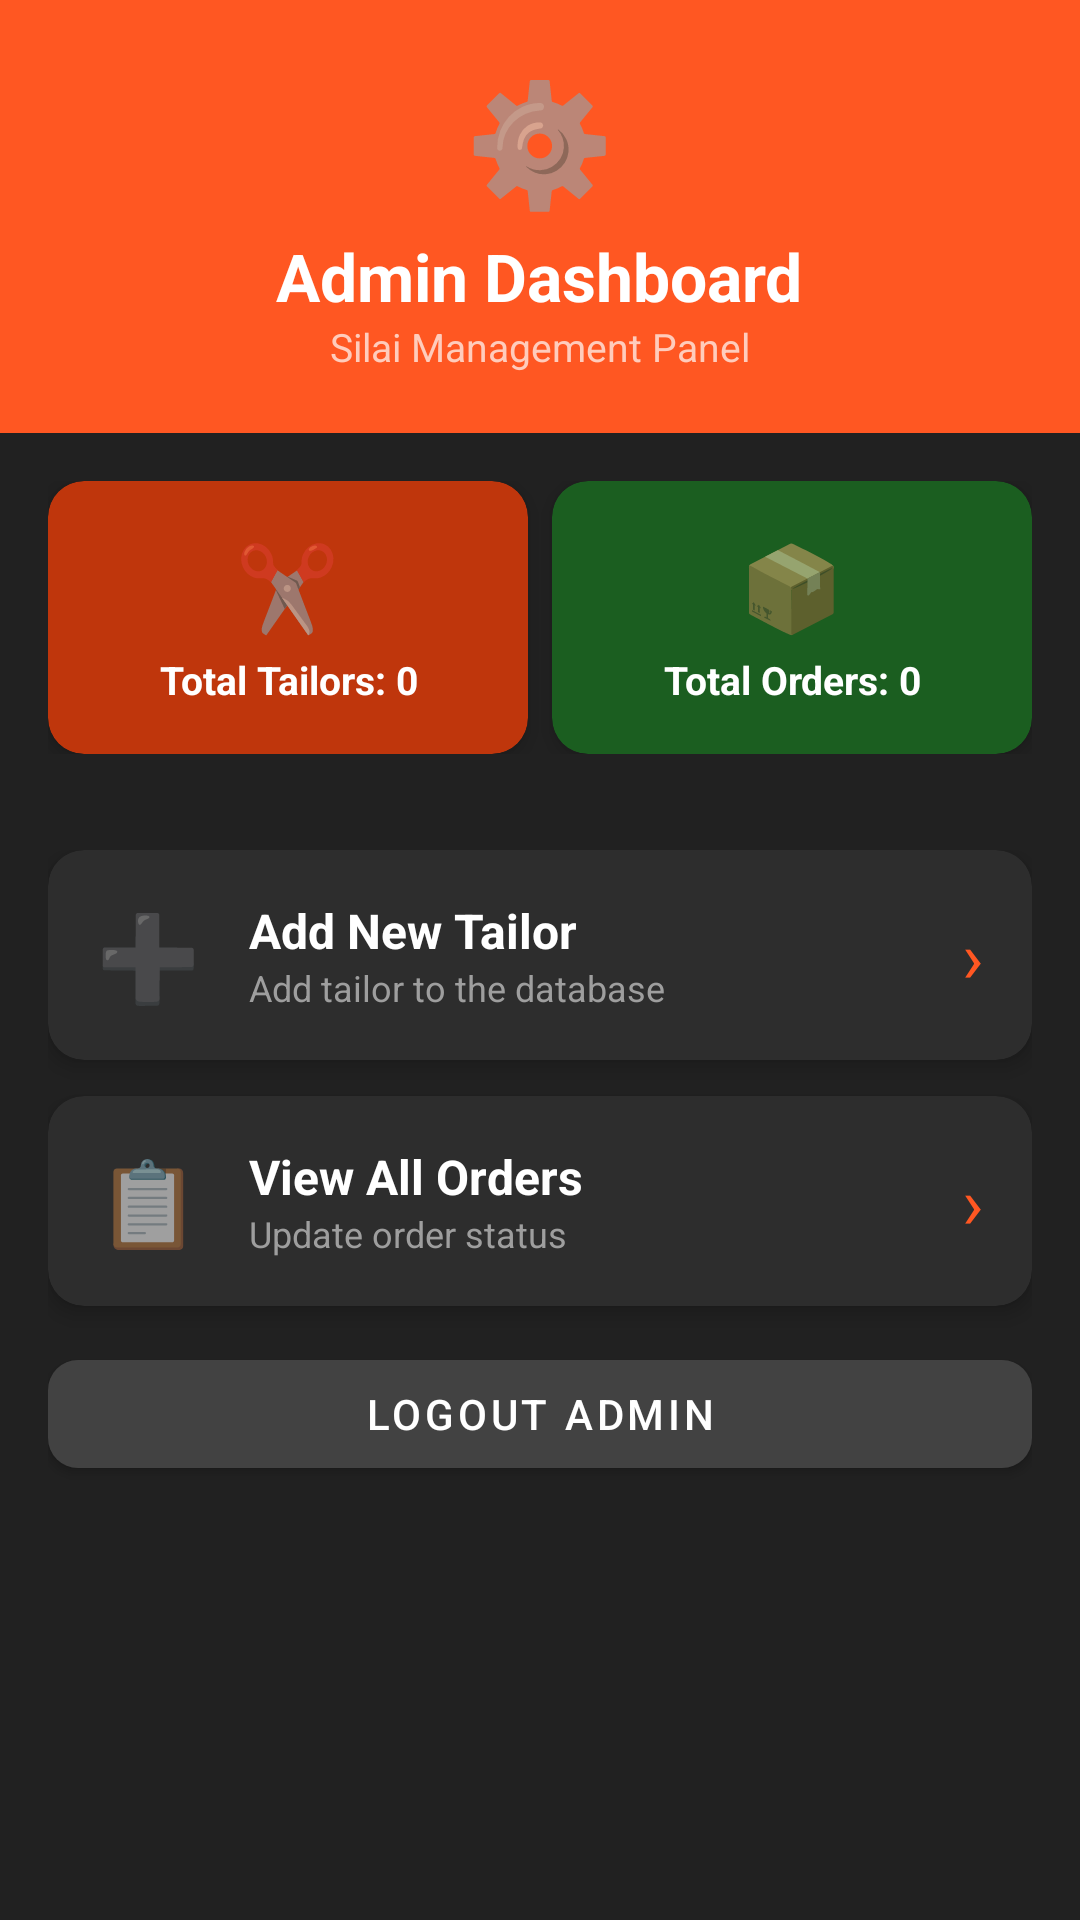

Android layout source for this screen:
<!-- AndroidManifest.xml: application theme Theme.SilaiApp -->
<!-- res/layout/activity_admin_dashboard.xml -->
<?xml version="1.0" encoding="utf-8"?>
<LinearLayout xmlns:android="http://schemas.android.com/apk/res/android"
    xmlns:app="http://schemas.android.com/apk/res-auto"
    android:layout_width="match_parent"
    android:layout_height="match_parent"
    android:orientation="vertical"
    android:background="#212121">

    
    <LinearLayout
        android:layout_width="match_parent"
        android:layout_height="wrap_content"
        android:background="#FF5722"
        android:padding="20dp"
        android:orientation="vertical"
        android:gravity="center">

        <TextView android:layout_width="wrap_content" android:layout_height="wrap_content"
            android:text="⚙️" android:textSize="40sp"/>
        <TextView android:layout_width="wrap_content" android:layout_height="wrap_content"
            android:text="Admin Dashboard" android:textColor="#FFFFFF"
            android:textSize="22sp" android:textStyle="bold" android:layout_marginTop="4dp"/>
        <TextView android:layout_width="wrap_content" android:layout_height="wrap_content"
            android:text="Silai Management Panel"
            android:textColor="#FFCCBC" android:textSize="13sp"/>
    </LinearLayout>

    
    <LinearLayout
        android:layout_width="match_parent"
        android:layout_height="wrap_content"
        android:orientation="horizontal"
        android:padding="16dp">

        
        <androidx.cardview.widget.CardView
            android:layout_width="0dp" android:layout_height="wrap_content"
            android:layout_weight="1" android:layout_marginEnd="8dp"
            app:cardCornerRadius="12dp" app:cardElevation="4dp"
            app:cardBackgroundColor="#BF360C">
            <LinearLayout android:layout_width="match_parent" android:layout_height="wrap_content"
                android:orientation="vertical" android:padding="16dp" android:gravity="center">
                <TextView android:layout_width="wrap_content" android:layout_height="wrap_content"
                    android:text="✂️" android:textSize="28sp"/>
                <TextView
                    android:id="@+id/tvTailorCount"
                    android:layout_width="wrap_content" android:layout_height="wrap_content"
                    android:text="Total Tailors: 0" android:textColor="#FFFFFF"
                    android:textSize="13sp" android:textStyle="bold"
                    android:gravity="center" android:layout_marginTop="4dp"/>
            </LinearLayout>
        </androidx.cardview.widget.CardView>

        
        <androidx.cardview.widget.CardView
            android:layout_width="0dp" android:layout_height="wrap_content"
            android:layout_weight="1"
            app:cardCornerRadius="12dp" app:cardElevation="4dp"
            app:cardBackgroundColor="#1B5E20">
            <LinearLayout android:layout_width="match_parent" android:layout_height="wrap_content"
                android:orientation="vertical" android:padding="16dp" android:gravity="center">
                <TextView android:layout_width="wrap_content" android:layout_height="wrap_content"
                    android:text="📦" android:textSize="28sp"/>
                <TextView
                    android:id="@+id/tvOrderCount"
                    android:layout_width="wrap_content" android:layout_height="wrap_content"
                    android:text="Total Orders: 0" android:textColor="#FFFFFF"
                    android:textSize="13sp" android:textStyle="bold"
                    android:gravity="center" android:layout_marginTop="4dp"/>
            </LinearLayout>
        </androidx.cardview.widget.CardView>
    </LinearLayout>

    
    <LinearLayout
        android:layout_width="match_parent"
        android:layout_height="wrap_content"
        android:orientation="vertical"
        android:padding="16dp">

        
        <androidx.cardview.widget.CardView
            android:layout_width="match_parent"
            android:layout_height="wrap_content"
            android:layout_marginBottom="12dp"
            app:cardCornerRadius="12dp"
            app:cardElevation="4dp"
            app:cardBackgroundColor="#2D2D2D">
            <LinearLayout
                android:id="@+id/btnAddTailor"
                android:layout_width="match_parent"
                android:layout_height="wrap_content"
                android:orientation="horizontal"
                android:padding="16dp"
                android:gravity="center_vertical"
                android:clickable="true"
                android:focusable="true"
                android:background="?attr/selectableItemBackground">
                <TextView android:layout_width="wrap_content" android:layout_height="wrap_content"
                    android:text="➕" android:textSize="28sp" android:layout_marginEnd="16dp"/>
                <LinearLayout android:layout_width="0dp" android:layout_height="wrap_content"
                    android:layout_weight="1" android:orientation="vertical">
                    <TextView android:layout_width="wrap_content" android:layout_height="wrap_content"
                        android:text="Add New Tailor" android:textColor="#FFFFFF"
                        android:textSize="16sp" android:textStyle="bold"/>
                    <TextView android:layout_width="wrap_content" android:layout_height="wrap_content"
                        android:text="Add tailor to the database"
                        android:textColor="#9E9E9E" android:textSize="12sp"/>
                </LinearLayout>
                <TextView android:layout_width="wrap_content" android:layout_height="wrap_content"
                    android:text="›" android:textColor="#FF5722" android:textSize="24sp"/>
            </LinearLayout>
        </androidx.cardview.widget.CardView>

        
        <androidx.cardview.widget.CardView
            android:layout_width="match_parent"
            android:layout_height="wrap_content"
            android:layout_marginBottom="12dp"
            app:cardCornerRadius="12dp"
            app:cardElevation="4dp"
            app:cardBackgroundColor="#2D2D2D">
            <LinearLayout
                android:id="@+id/btnViewOrders"
                android:layout_width="match_parent"
                android:layout_height="wrap_content"
                android:orientation="horizontal"
                android:padding="16dp"
                android:gravity="center_vertical"
                android:clickable="true"
                android:focusable="true"
                android:background="?attr/selectableItemBackground">
                <TextView android:layout_width="wrap_content" android:layout_height="wrap_content"
                    android:text="📋" android:textSize="28sp" android:layout_marginEnd="16dp"/>
                <LinearLayout android:layout_width="0dp" android:layout_height="wrap_content"
                    android:layout_weight="1" android:orientation="vertical">
                    <TextView android:layout_width="wrap_content" android:layout_height="wrap_content"
                        android:text="View All Orders" android:textColor="#FFFFFF"
                        android:textSize="16sp" android:textStyle="bold"/>
                    <TextView android:layout_width="wrap_content" android:layout_height="wrap_content"
                        android:text="Update order status"
                        android:textColor="#9E9E9E" android:textSize="12sp"/>
                </LinearLayout>
                <TextView android:layout_width="wrap_content" android:layout_height="wrap_content"
                    android:text="›" android:textColor="#FF5722" android:textSize="24sp"/>
            </LinearLayout>
        </androidx.cardview.widget.CardView>

        
        <com.google.android.material.button.MaterialButton
            android:id="@+id/btnLogoutAdmin"
            android:layout_width="match_parent"
            android:layout_height="48dp"
            android:text="Logout Admin"
            android:textColor="#FFFFFF"
            app:backgroundTint="#424242"
            app:cornerRadius="10dp"/>
    </LinearLayout>

</LinearLayout>
<!-- resources referenced by this layout -->
<resources>
  <style name="Theme.SilaiApp" parent="Theme.MaterialComponents.Light.DarkActionBar">
          <item name="colorPrimary">@color/primary</item>
          <item name="colorPrimaryDark">@color/primary_dark</item>
          <item name="colorAccent">@color/accent</item>
          <item name="android:statusBarColor">@color/primary_dark</item>
          <item name="android:windowBackground">@color/white</item>
      </style>
  <color name="primary">#E91E63</color>
  <color name="primary_dark">#C2185B</color>
  <color name="accent">#FF5722</color>
  <color name="white">#FFFFFF</color>
</resources>
